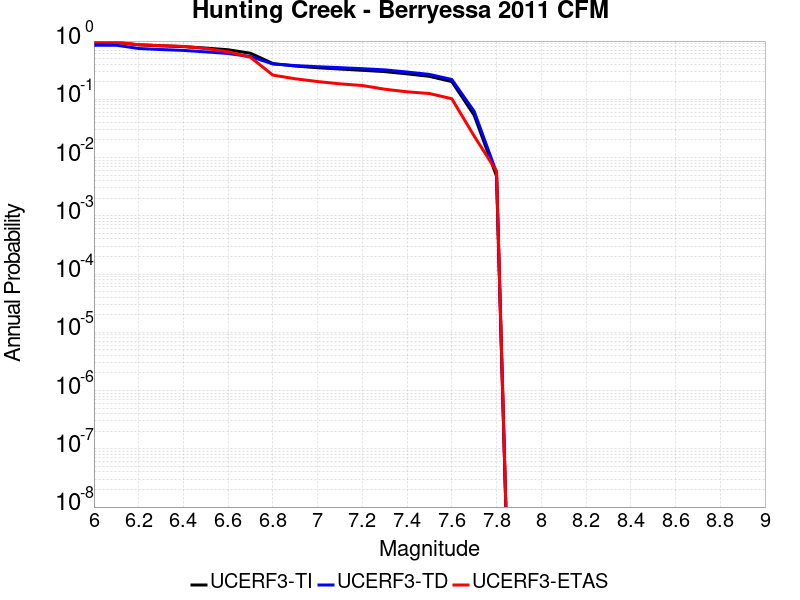

The data file committed next to this chart (first rows):
Magnitude, UCERF3-TI Prob, UCERF3-TD Prob, UCERF3-ETAS Prob
6.0, 0.9472, 0.8494, 0.9649
6.1, 0.9467, 0.8486, 0.9503
6.2, 0.8622, 0.7451, 0.8655
6.3, 0.8298, 0.7155, 0.8333
6.4, 0.8025, 0.6908, 0.8099
6.5, 0.7579, 0.6521, 0.7456
6.6, 0.7089, 0.6114, 0.655
6.7, 0.6179, 0.5417, 0.5263
6.8, 0.411, 0.4041, 0.2602
6.9, 0.3726, 0.3794, 0.2251
7.0, 0.3484, 0.3631, 0.2018
7.1, 0.331, 0.3496, 0.1842
7.2, 0.3149, 0.3354, 0.1725
7.3, 0.299, 0.3202, 0.1491
7.4, 0.2736, 0.2941, 0.1345
7.5, 0.2478, 0.2676, 0.1257
7.6, 0.2015, 0.2189, 0.1023
7.7, 0.0533, 0.06214, 0.02339
7.8, 0.004796, 0.005518, 0.005848
